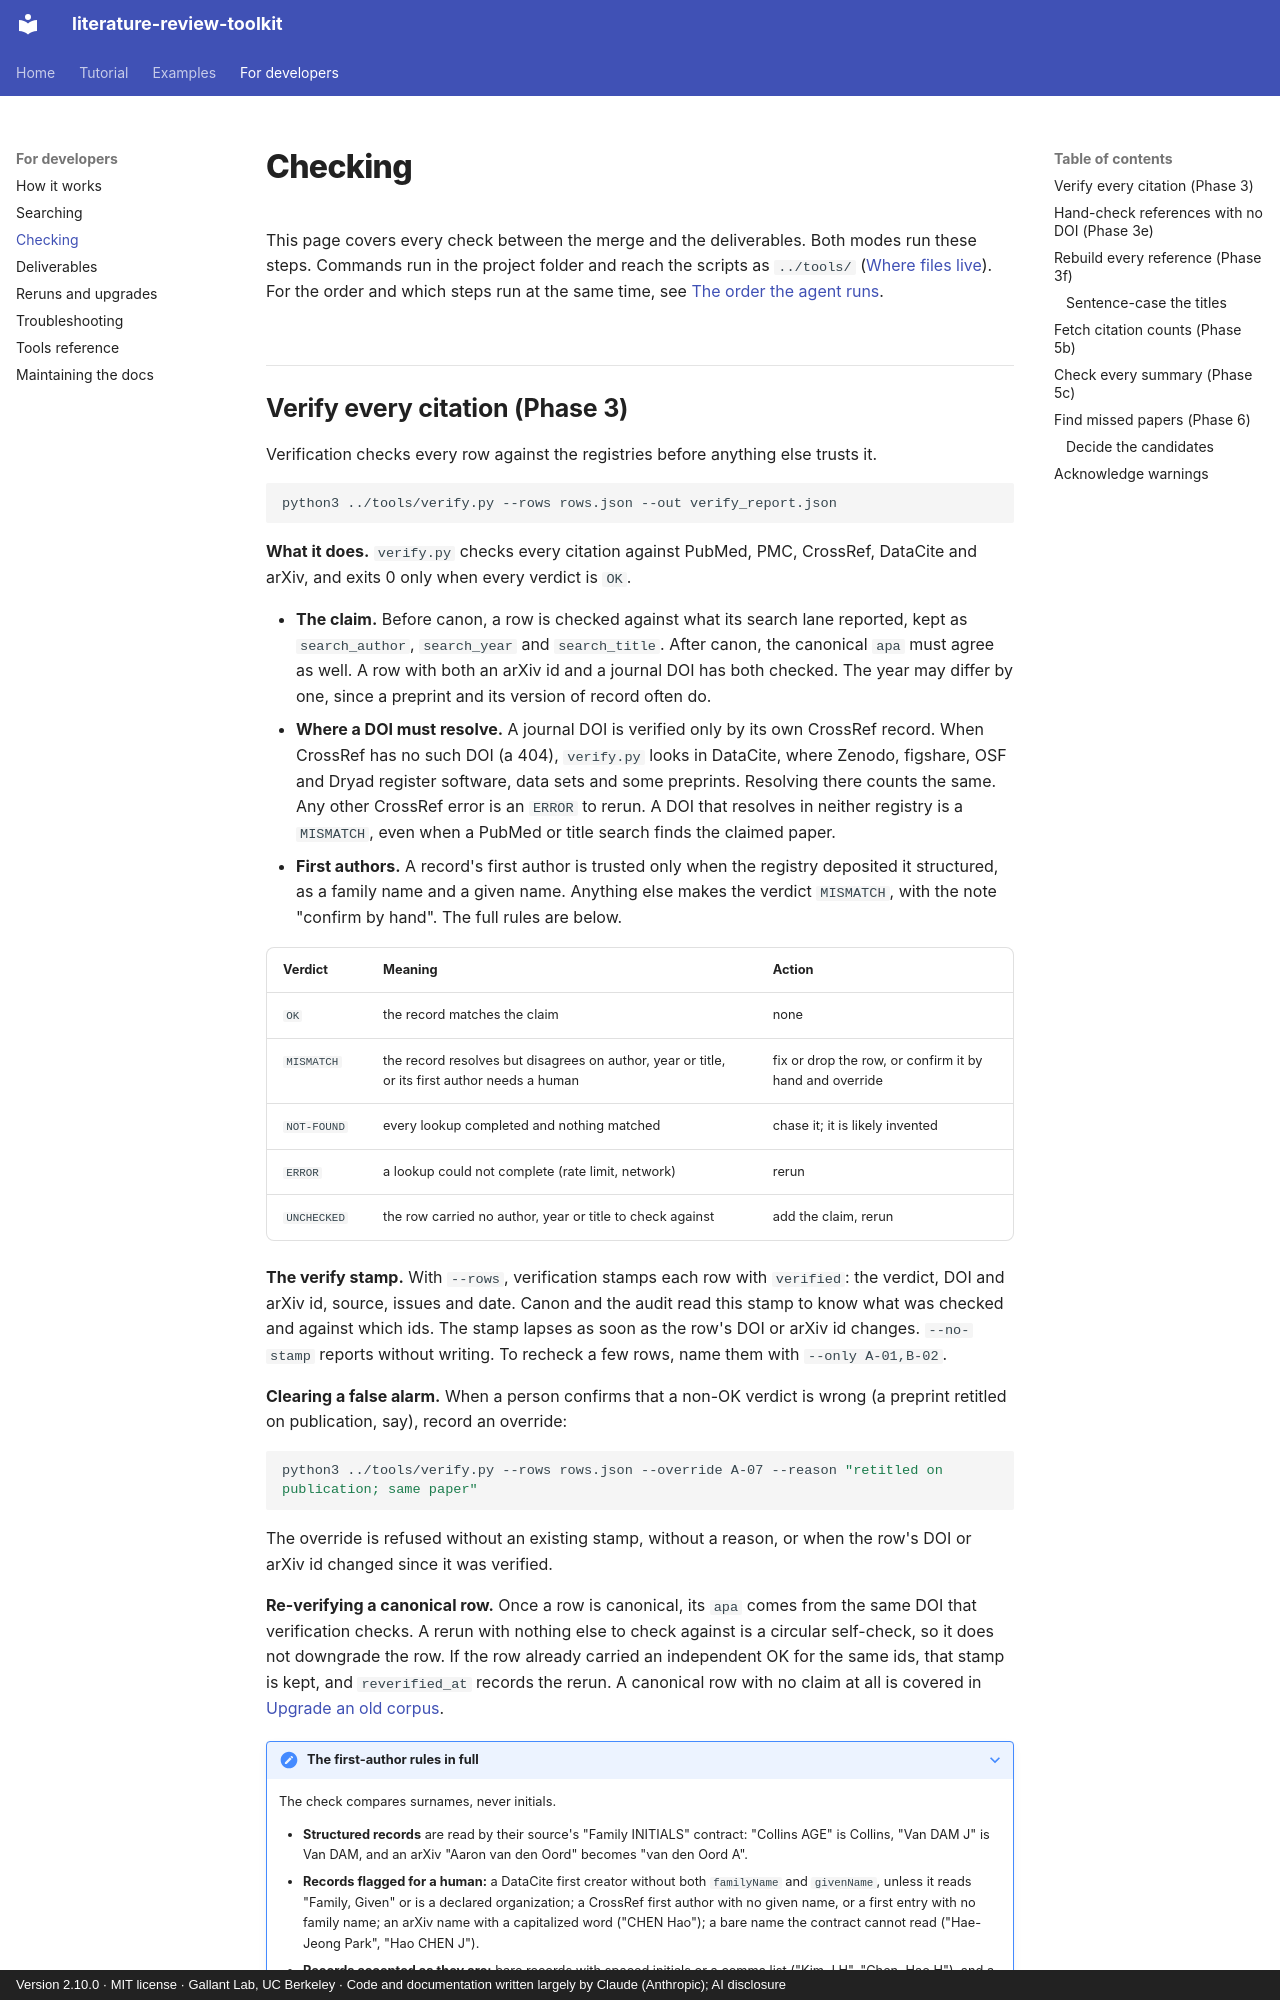

repository: gallantlab/literature-review-toolkit · page: checks/index.html · generator: mkdocs · copyright: Version 2.10.0 · MIT license · Gallant Lab, UC Berkeley · Code and documentation written largely by Claude (Anthropic); AI disclosure

# Checking

This page covers every check between the merge and the deliverables. Both modes
run these steps. Commands run in the project folder and reach the scripts as
`../tools/` ([Where files live](pipeline.md#where-files-live)). For the order and
which steps run at the same time, see
[The order the agent runs](pipeline.md#the-order-the-agent-runs).
